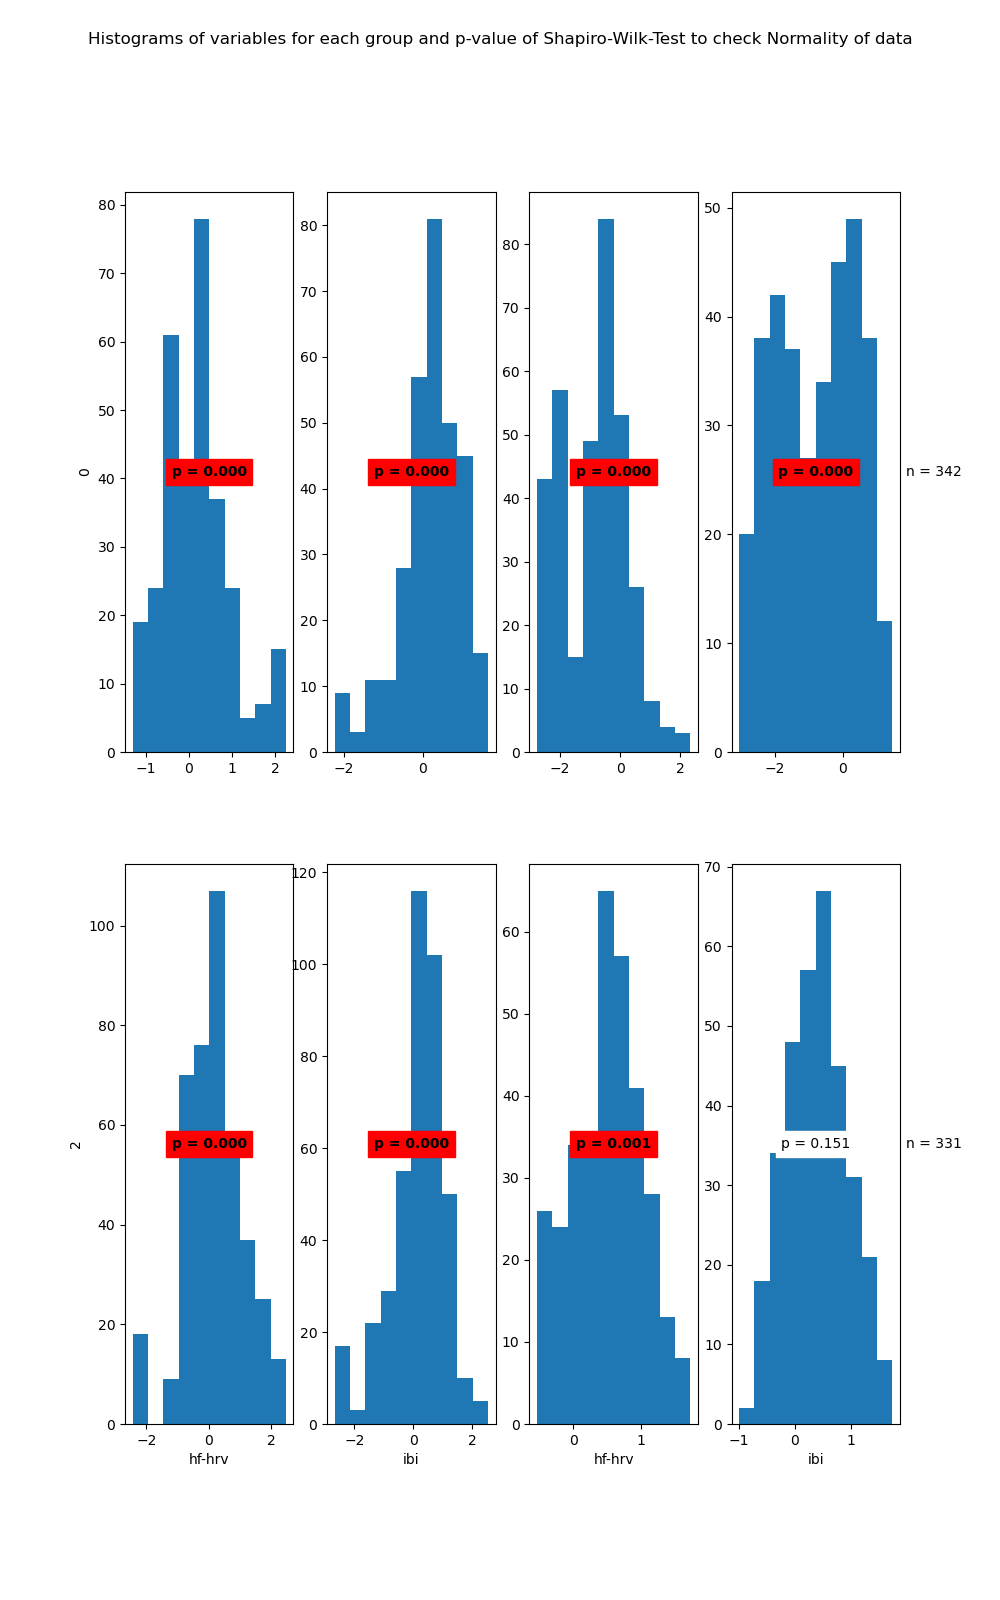

Values plotted in this chart, from the file beside it:
State	Variable	Statistic	Samples	p-value	Significance
0	hf-hrv	0.96	310	0.0	True
0	ibi	0.96	310	0.0	True
1	hf-hrv	0.96	342	0.0	True
1	ibi	0.96	342	0.0	True
2	hf-hrv	0.97	409	0.0	True
2	ibi	0.95	409	0.0	True
3	hf-hrv	0.98	331	0.001	True
3	ibi	0.99	331	0.151	False
